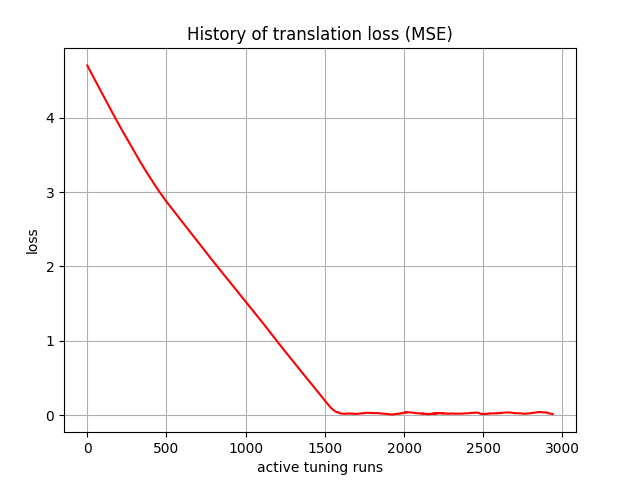

Data behind this chart, as committed beside it:
, 0
0, 4.7
1, 4.693
2, 4.691
3, 4.69
4, 4.684
5, 4.678
6, 4.676
7, 4.673
8, 4.668
9, 4.663
10, 4.66
11, 4.657
12, 4.652
13, 4.647
14, 4.644
15, 4.64
16, 4.636
17, 4.631
18, 4.627
19, 4.623
20, 4.619
21, 4.615
22, 4.611
23, 4.607
24, 4.603
25, 4.599
26, 4.595
27, 4.591
28, 4.587
29, 4.583
30, 4.579
31, 4.575
32, 4.571
33, 4.567
34, 4.563
35, 4.559
36, 4.555
37, 4.551
38, 4.547
39, 4.543
40, 4.539
41, 4.535
42, 4.531
43, 4.527
44, 4.523
45, 4.519
46, 4.515
47, 4.511
48, 4.507
49, 4.503
50, 4.499
51, 4.495
52, 4.491
53, 4.487
54, 4.483
55, 4.479
56, 4.475
57, 4.471
58, 4.467
59, 4.463
... 2,880 more rows
